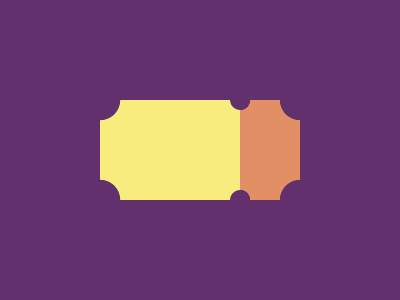

Here is a drawing made with CSS. Write the source that renders it.

<div class="y"></div>
<div class="o"></div>
<style>
    body {
        background: #62306D;
        display: flex;
        align-items: center;
        justify-content: center;
    }

    div {
        height: 100px;
    }

    .y {
        width: 140px;
        background:
            radial-gradient(circle at 0 100%, #0000 23%, #F7EC7D 24%),
            radial-gradient(circle at 100% 100%, #0000 11%, #F7EC7D 12%),
            radial-gradient(circle at 100% 0, #0000 11%, #F7EC7D 12%),
            radial-gradient(circle at 0 0, #0000 23%, #F7EC7D 24%);
        background-position: bottom left, bottom right, top right, top left;
        background-size: 50% 50%;
        background-repeat: no-repeat;
    }

    .o {
        width: 60px;
        background:
            radial-gradient(circle at 0 100%, #0000 17%, #E38F66 18%),
            radial-gradient(circle at 100% 100%, #0000 34%, #E38F66 35%),
            radial-gradient(circle at 100% 0, #0000 34%, #E38F66 35%),
            radial-gradient(circle at 0 0, #0000 17%, #E38F66 18%);
        background-position: bottom left, bottom right, top right, top left;
        background-size: 50% 50%;
        background-repeat: no-repeat;
    }
</style>